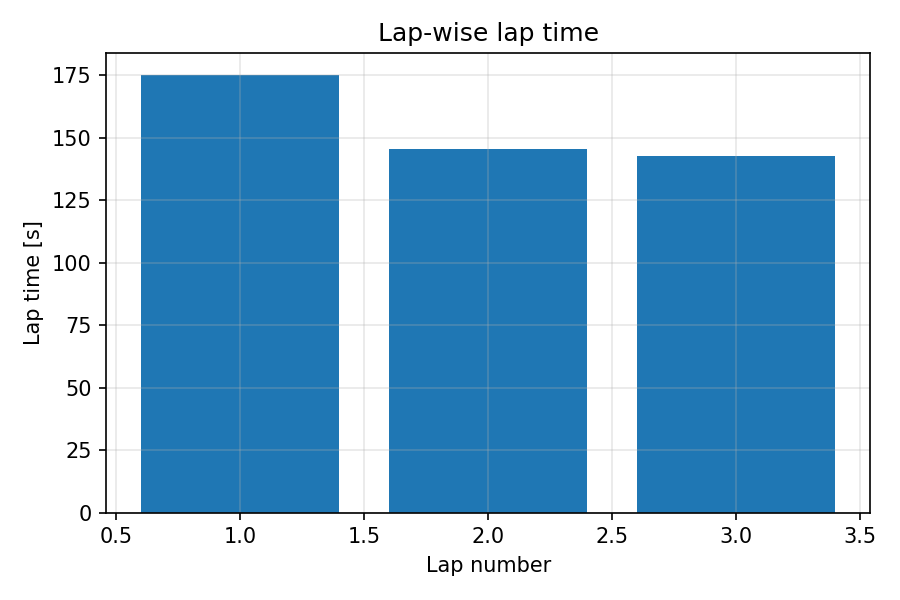

The data file committed next to this chart (first rows):
lap, lap_time_s
1, 175.2
2, 145.4
3, 142.8
